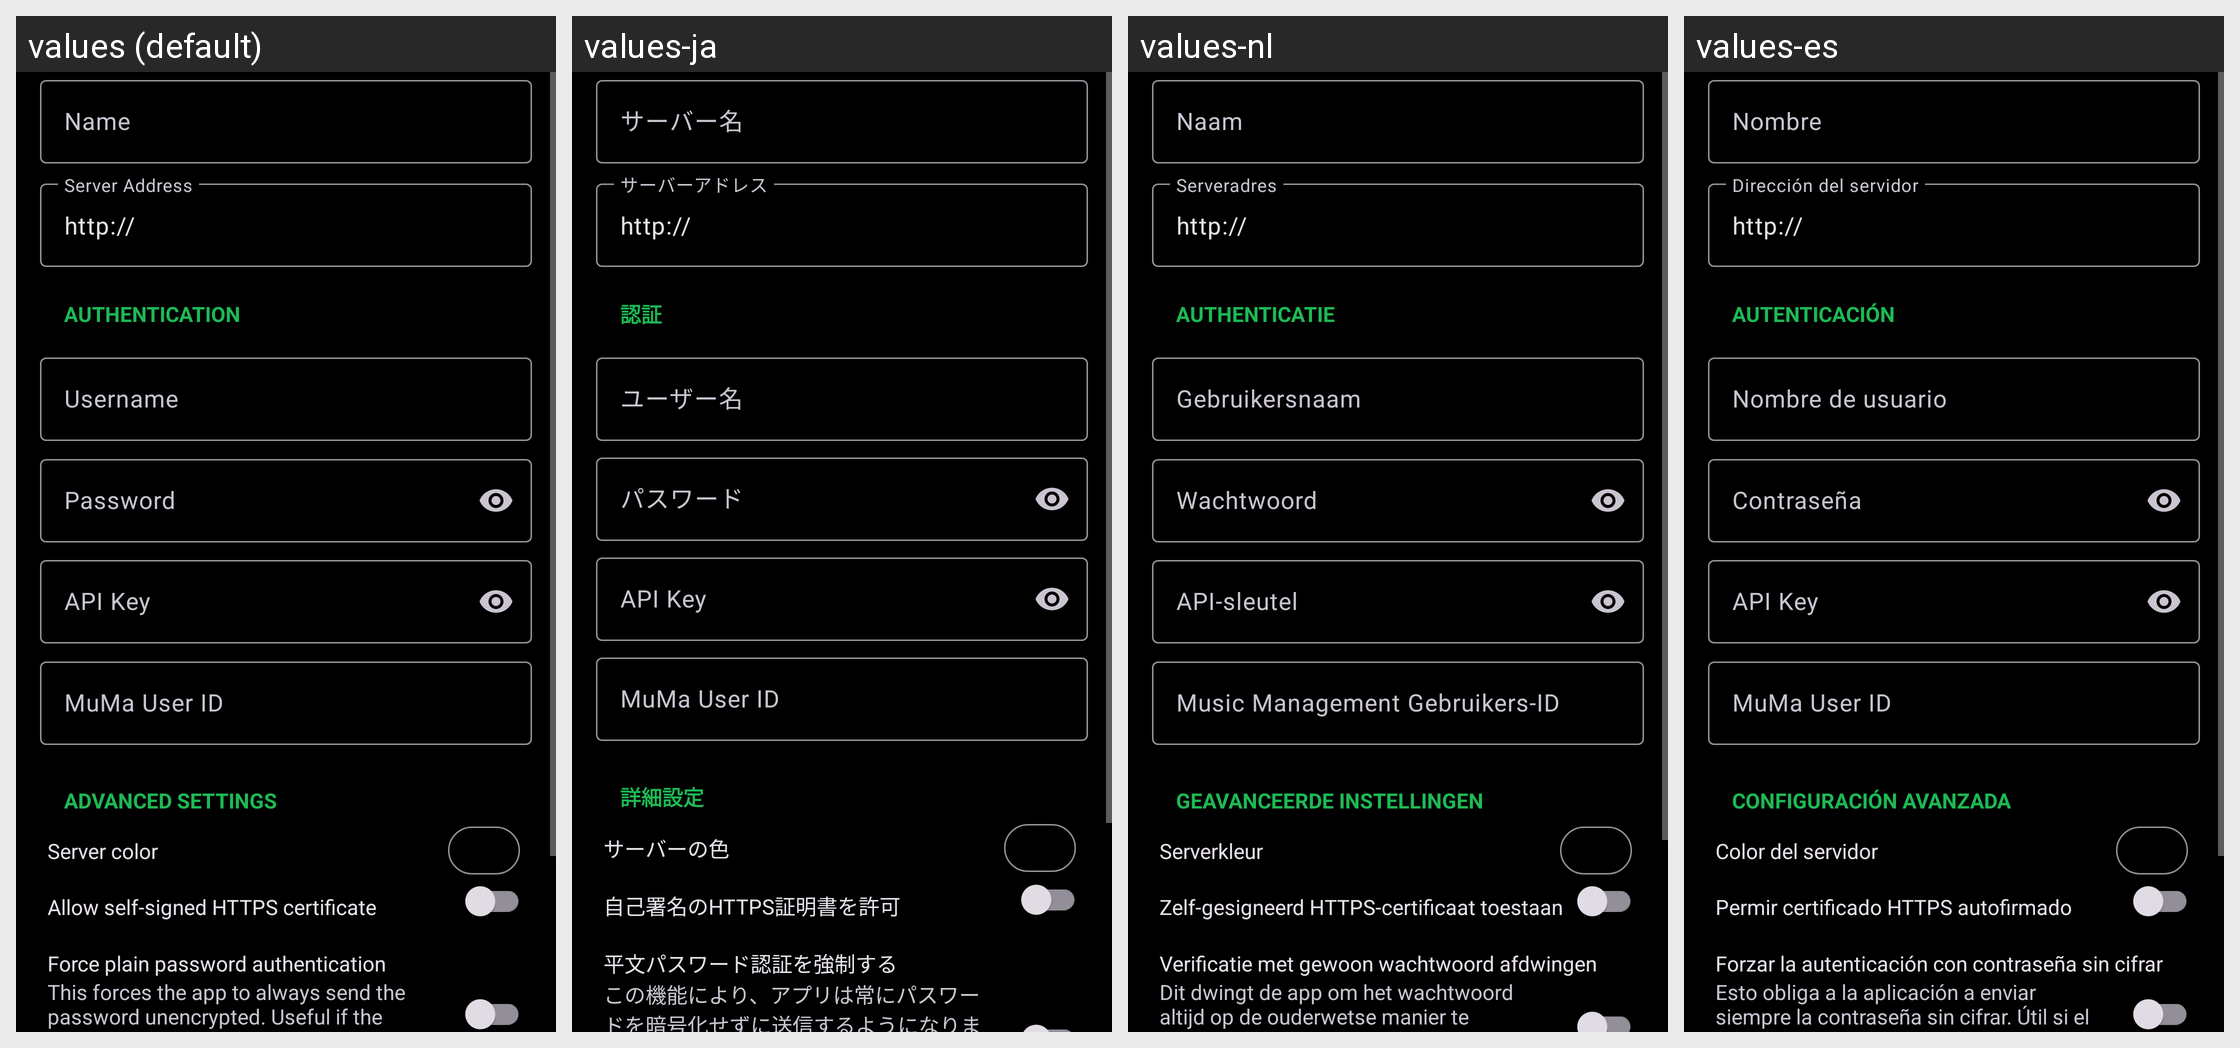

The same Android screen rendered under several of its app's locales, left to right. List the strings drawn on it with the default value and each locale's translation.
Android screen res/layout/server_edit.xml rendered under 4 locales, left to right: values (default), values-ja, values-nl, values-es. Device: Nexus 5 (rendered at 1080×1920; each locale shown at half size, 540×960, under a caption strip naming it); theme UltrasonicTheme.Dark.
Other locales in the repository, not shown: values-cs, values-de, values-fr, values-gl, values-hu, values-it, values-nb-rNO, values-pl, values-pt, values-pt-rBR, values-ru, values-zh-rCN, values-zh-rTW.
Strings drawn on this screen, with the default value and each locale's value (text and hints the layout hard-codes, and strings that could not be matched under every locale, appear in the picture but are not listed):

settings.server_name
  values: Name
  values-ja: サーバー名
  values-nl: Naam
  values-es: Nombre

settings.server_address
  values: Server Address
  values-ja: サーバーアドレス
  values-nl: Serveradres
  values-es: Dirección del servidor

server_editor.authentication
  values: Authentication
  values-ja: 認証
  values-nl: Authenticatie
  values-es: Autenticación

settings.server_username
  values: Username
  values-ja: ユーザー名
  values-nl: Gebruikersnaam
  values-es: Nombre de usuario

settings.server_password
  values: Password
  values-ja: パスワード
  values-nl: Wachtwoord
  values-es: Contraseña

settings.server_apikey
  values: API Key
  values-ja: API Key  [not translated; the default value is used]
  values-nl: API-sleutel
  values-es: API Key  [not translated; the default value is used]

settings.muma_user_id_title
  values: MuMa User ID
  values-ja: MuMa User ID  [not translated; the default value is used]
  values-nl: Music Management Gebruikers-ID
  values-es: MuMa User ID  [not translated; the default value is used]

server_editor.advanced
  values: Advanced settings
  values-ja: 詳細設定
  values-nl: Geavanceerde instellingen
  values-es: Configuración avanzada

settings.server_color
  values: Server color
  values-ja: サーバーの色
  values-nl: Serverkleur
  values-es: Color del servidor

settings.title.allow_self_signed_certificate
  values: Allow self-signed HTTPS certificate
  values-ja: 自己署名のHTTPS証明書を許可
  values-nl: Zelf-gesigneerd HTTPS-certificaat toestaan
  values-es: Permir certificado HTTPS autofirmado

settings.title.force_plain_text_password
  values: Force plain password authentication
  values-ja: 平文パスワード認証を強制する
  values-nl: Verificatie met gewoon wachtwoord afdwingen
  values-es: Forzar la autenticación con contraseña sin cifrar

settings.summary.force_plain_text_password
  values: This forces the app to always send the password unencrypted. Useful if the Subsonic server does not support the new authentication API for the users.
  values-ja: この機能により、アプリは常にパスワードを暗号化せずに送信するようになります。 Subsonic サーバーがユーザーの新しい認証 API をサポートしていない場合に有用です。
  values-nl: Dit dwingt de app om het wachtwoord altijd op de ouderwetse manier te versturen, als de Subsonic-server geen ondersteuning biedt voor het autoriseren via de nieuwe api.
  values-es: Esto obliga a la aplicación a enviar siempre la contraseña sin cifrar. Útil si el servidor Subsonic no admite la nueva API de autenticación para los usuarios.
